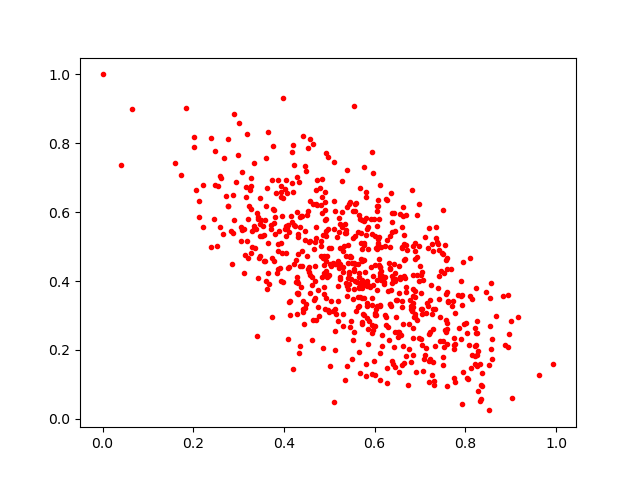

Data behind this chart, as committed beside it:
0.46133888, 0.38720357
0.6347, 0.3348
0.8117, 0.147
0.6882, 0.4873
0.631, 0.4529
0.5391, 0.6155
0.694, 0.2865
0.405, 0.561
0.3594, 0.6189
0.61, 0.5281
0.6524, 0.2377
0.7563, 0.251
0.2479, 0.68
0.4038, 0.4827
0.3574, 0.577
0.6479, 0.3444
0.7716, 0.3264
0.6834, 0.264
0.4362, 0.5556
0.8087, 0.214
0.4852, 0.2058
0.5551, 0.9094
0.5801, 0.6433
0.5764, 0.5748
0.802, 0.2791
0.7933, 0.3604
0.7594, 0.4342
0.4807, 0.6204
0.4309, 0.4779
0.3988, 0.6412
0.6116, 0.4228
0.5706, 0.541
0.3962, 0.4808
0.6561, 0.408
0.2829, 0.5441
0.547, 0.4075
0.8103, 0.3568
0.4887, 0.3625
0.4706, 0.5579
0.4074, 0.6545
0.6566, 0.5958
0.5835, 0.3989
0.627, 0.5186
0.7584, 0.2864
0.5416, 0.4512
0.5126, 0.2003
0.428, 0.3658
0.7205, 0.1058
0.8453, 0.3682
0.6162, 0.2444
0.6107, 0.3286
0.6008, 0.4464
0.8931, 0.209
0.4454, 0.519
0.6676, 0.4083
0.8268, 0.1963
0.5948, 0.3314
0.3899, 0.5448
0.4807, 0.5155
0.5528, 0.3472
0.6392, 0.5704
... 657 more rows
